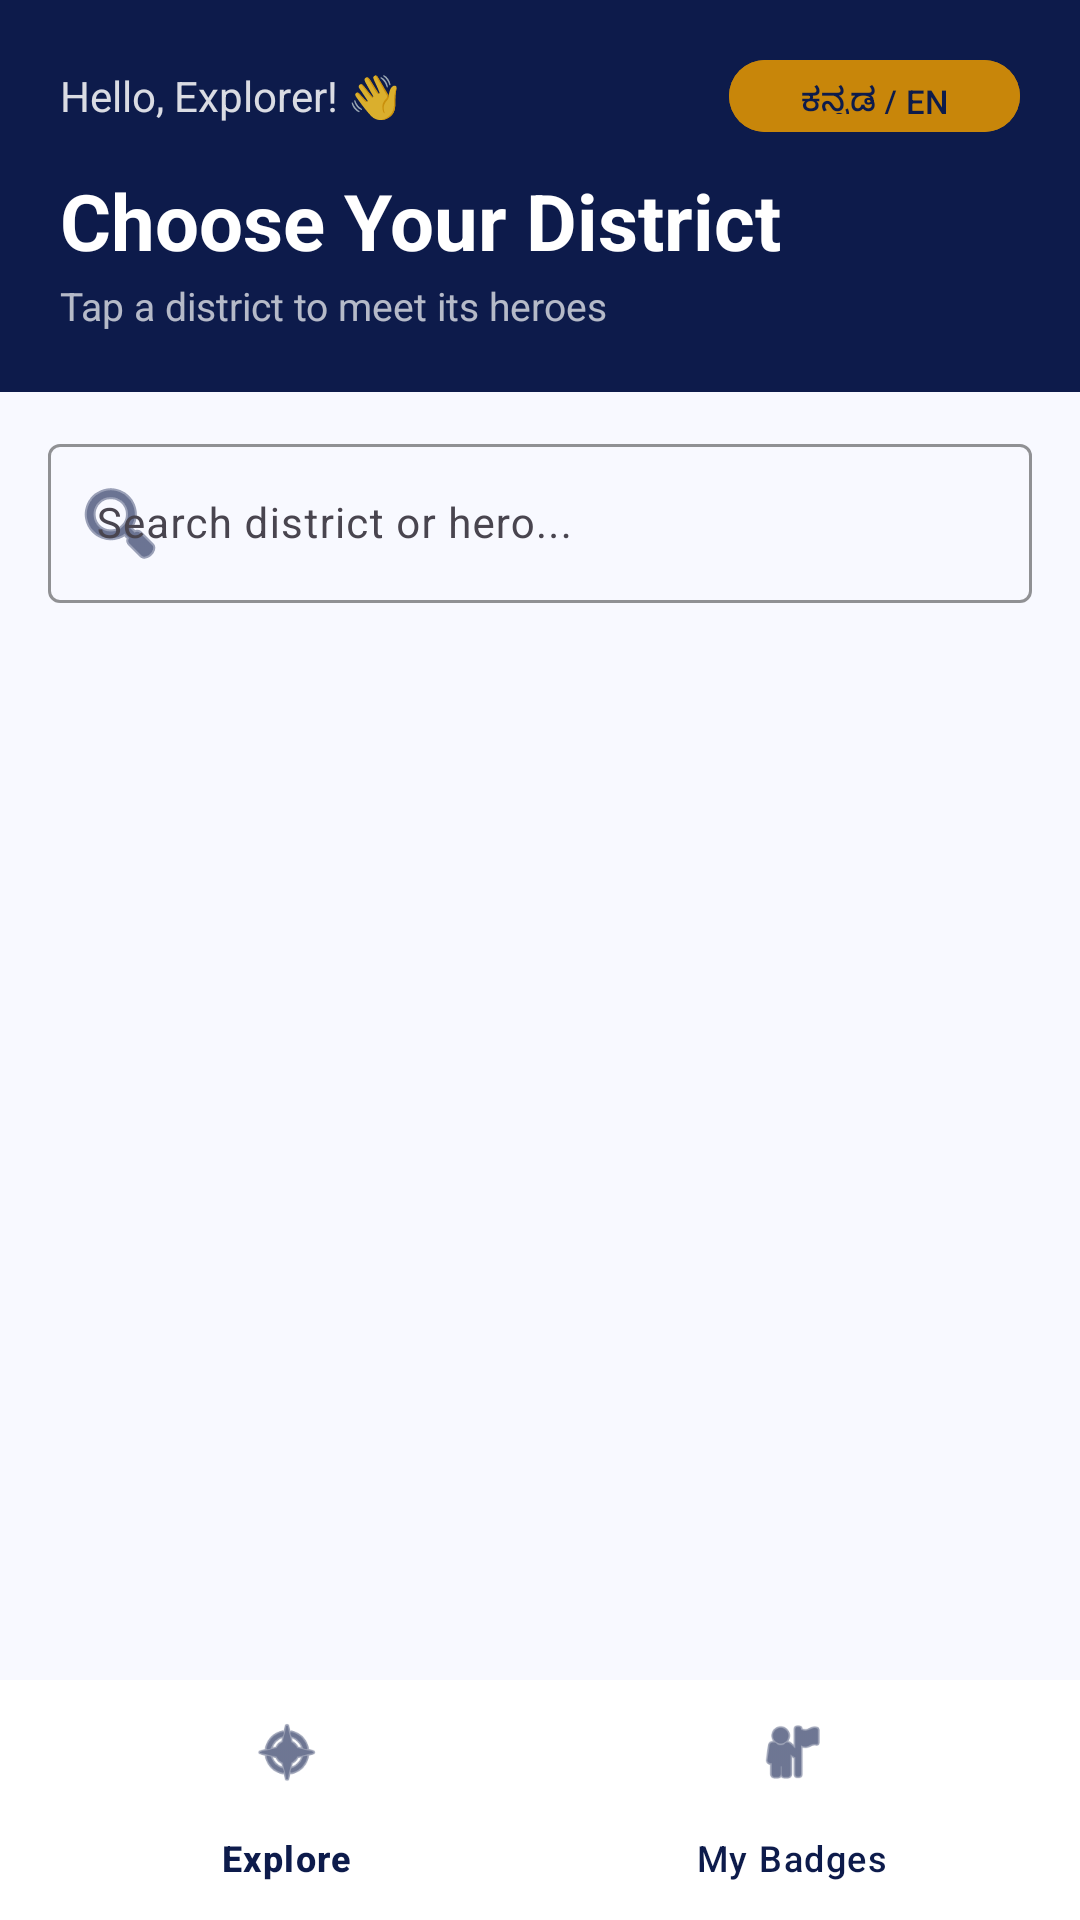

Layout XML and referenced resources for this Android screen:
<!-- AndroidManifest.xml: application theme Theme.NammaKathey -->
<!-- res/layout/activity_home.xml -->
<?xml version="1.0" encoding="utf-8"?>
<androidx.constraintlayout.widget.ConstraintLayout
    xmlns:android="http://schemas.android.com/apk/res/android"
    xmlns:app="http://schemas.android.com/apk/res-auto"
    xmlns:tools="http://schemas.android.com/tools"
    android:layout_width="match_parent"
    android:layout_height="match_parent"
    android:background="@color/bg_light"
    tools:context=".HomeActivity">

    
    <LinearLayout
        android:id="@+id/llHeader"
        android:layout_width="0dp"
        android:layout_height="wrap_content"
        android:orientation="vertical"
        android:background="@color/navy"
        android:paddingStart="20dp"
        android:paddingEnd="20dp"
        android:paddingTop="16dp"
        android:paddingBottom="20dp"
        app:layout_constraintTop_toTopOf="parent"
        app:layout_constraintStart_toStartOf="parent"
        app:layout_constraintEnd_toEndOf="parent">

        
        <LinearLayout
            android:layout_width="match_parent"
            android:layout_height="wrap_content"
            android:orientation="horizontal"
            android:gravity="center_vertical">

            <TextView
                android:id="@+id/tvWelcomeUser"
                android:layout_width="0dp"
                android:layout_height="wrap_content"
                android:layout_weight="1"
                android:text="Hello, Explorer! 👋"
                android:textSize="14sp"
                android:textColor="@color/white"
                android:alpha="0.85" />

            <com.google.android.material.button.MaterialButton
                android:id="@+id/btnToggleLanguage"
                android:layout_width="wrap_content"
                android:layout_height="32dp"
                android:text="ಕನ್ನಡ / EN"
                android:textSize="11sp"
                android:textColor="@color/navy"
                android:backgroundTint="@color/gold"
                style="@style/Widget.Material3.Button"
                app:cornerRadius="16dp" />

        </LinearLayout>

        
        <TextView
            android:id="@+id/tvHomeTitle"
            android:layout_width="wrap_content"
            android:layout_height="wrap_content"
            android:text="Choose Your District"
            android:textSize="26sp"
            android:textStyle="bold"
            android:textColor="@color/white"
            android:layout_marginTop="8dp" />

        
        <TextView
            android:id="@+id/tvHomeSubtitle"
            android:layout_width="wrap_content"
            android:layout_height="wrap_content"
            android:text="Tap a district to meet its heroes"
            android:textSize="13sp"
            android:textColor="@color/white"
            android:alpha="0.7"
            android:layout_marginTop="2dp" />

    </LinearLayout>

    
    <com.google.android.material.textfield.TextInputLayout
        android:id="@+id/tilSearch"
        style="@style/Widget.Material3.TextInputLayout.OutlinedBox"
        android:layout_width="0dp"
        android:layout_height="wrap_content"
        android:hint="Search district or hero..."
        app:boxStrokeColor="@color/navy"
        app:hintTextColor="@color/navy"
        app:startIconDrawable="@android:drawable/ic_menu_search"
        app:startIconTint="@color/navy"
        android:layout_marginTop="12dp"
        android:layout_marginStart="16dp"
        android:layout_marginEnd="16dp"
        app:layout_constraintTop_toBottomOf="@id/llHeader"
        app:layout_constraintStart_toStartOf="parent"
        app:layout_constraintEnd_toEndOf="parent">

        <com.google.android.material.textfield.TextInputEditText
            android:id="@+id/etSearch"
            android:layout_width="match_parent"
            android:layout_height="wrap_content"
            android:inputType="text"
            android:textSize="14sp" />

    </com.google.android.material.textfield.TextInputLayout>

    
    <com.google.android.material.bottomnavigation.BottomNavigationView
        android:id="@+id/bottomNav"
        android:layout_width="0dp"
        android:layout_height="wrap_content"
        android:background="@color/white"
        app:itemIconTint="@color/navy"
        app:itemTextColor="@color/navy"
        app:menu="@menu/bottom_nav_menu"
        app:layout_constraintBottom_toBottomOf="parent"
        app:layout_constraintStart_toStartOf="parent"
        app:layout_constraintEnd_toEndOf="parent"
        android:elevation="8dp" />

    
    <androidx.recyclerview.widget.RecyclerView
        android:id="@+id/rvDistricts"
        android:layout_width="0dp"
        android:layout_height="0dp"
        android:padding="12dp"
        android:clipToPadding="false"
        app:layout_constraintTop_toBottomOf="@id/tilSearch"
        app:layout_constraintBottom_toTopOf="@id/bottomNav"
        app:layout_constraintStart_toStartOf="parent"
        app:layout_constraintEnd_toEndOf="parent"
        android:layout_marginTop="8dp"
        tools:listitem="@layout/item_district" />

</androidx.constraintlayout.widget.ConstraintLayout>
<!-- res/layout/item_district.xml (included above) -->
<?xml version="1.0" encoding="utf-8"?>

<com.google.android.material.card.MaterialCardView
    xmlns:android="http://schemas.android.com/apk/res/android"
    xmlns:app="http://schemas.android.com/apk/res-auto"
    android:layout_width="match_parent"
    android:layout_height="wrap_content"
    android:layout_marginStart="16dp"
    android:layout_marginEnd="16dp"
    android:layout_marginBottom="10dp"
    app:cardCornerRadius="16dp"
    app:cardElevation="4dp"
    app:cardBackgroundColor="@color/navy">

    <LinearLayout
        android:layout_width="match_parent"
        android:layout_height="wrap_content"
        android:orientation="horizontal"
        android:padding="16dp"
        android:gravity="center_vertical">

        
        <LinearLayout
            android:layout_width="52dp"
            android:layout_height="52dp"
            android:background="@color/navy_light"
            android:gravity="center"
            android:orientation="vertical">

            <TextView
                android:id="@+id/tvDistrictEmoji"
                android:layout_width="wrap_content"
                android:layout_height="wrap_content"
                android:text="🏛"
                android:textSize="24sp" />

        </LinearLayout>

        
        <LinearLayout
            android:layout_width="0dp"
            android:layout_height="wrap_content"
            android:layout_weight="1"
            android:orientation="vertical"
            android:layout_marginStart="14dp">

            
            <TextView
                android:id="@+id/tvDistrictName"
                android:layout_width="match_parent"
                android:layout_height="wrap_content"
                android:text="Mysuru"
                android:textSize="17sp"
                android:textStyle="bold"
                android:textColor="@color/white"
                android:maxLines="1"
                android:ellipsize="end" />

            
            <TextView
                android:id="@+id/tvFamousHero"
                android:layout_width="match_parent"
                android:layout_height="wrap_content"
                android:text="Home of Tipu Sultan"
                android:textSize="12sp"
                android:textColor="@color/white"
                android:alpha="0.7"
                android:layout_marginTop="2dp"
                android:maxLines="1"
                android:ellipsize="end" />

            
            <TextView
                android:id="@+id/tvHeroCount"
                android:layout_width="wrap_content"
                android:layout_height="wrap_content"
                android:text="3 Heroes"
                android:textSize="11sp"
                android:textColor="@color/navy"
                android:background="@color/gold"
                android:paddingStart="8dp"
                android:paddingEnd="8dp"
                android:paddingTop="2dp"
                android:paddingBottom="2dp"
                android:layout_marginTop="6dp" />

        </LinearLayout>

        
        <TextView
            android:layout_width="wrap_content"
            android:layout_height="wrap_content"
            android:text="→"
            android:textSize="20sp"
            android:textColor="@color/gold"
            android:textStyle="bold"
            android:layout_marginStart="8dp" />

    </LinearLayout>

</com.google.android.material.card.MaterialCardView>
<!-- resources referenced by this layout -->
<resources>
  <color name="bg_light">#F8F9FF</color>
  <color name="gold">#C8860A</color>
  <color name="navy">#0D1B4B</color>
  <color name="navy_light">#1A2F6B</color>
  <color name="white">#FFFFFFFF</color>
  <style name="Theme.NammaKathey" parent="Base.Theme.NammaKathey" />
  <style name="Base.Theme.NammaKathey" parent="Theme.Material3.DayNight.NoActionBar">
          <item name="colorPrimary">@color/navy</item>
          <item name="colorPrimaryVariant">@color/navy_dark</item>
          <item name="colorOnPrimary">@color/white</item>
          <item name="colorSecondary">@color/gold</item>
          <item name="colorOnSecondary">@color/white</item>
          <item name="android:windowBackground">@color/bg_light</item>
          <item name="android:statusBarColor">@color/navy</item>
          <item name="android:navigationBarColor">@color/navy</item>
      </style>
  <color name="navy_dark">#060D26</color>
</resources>
